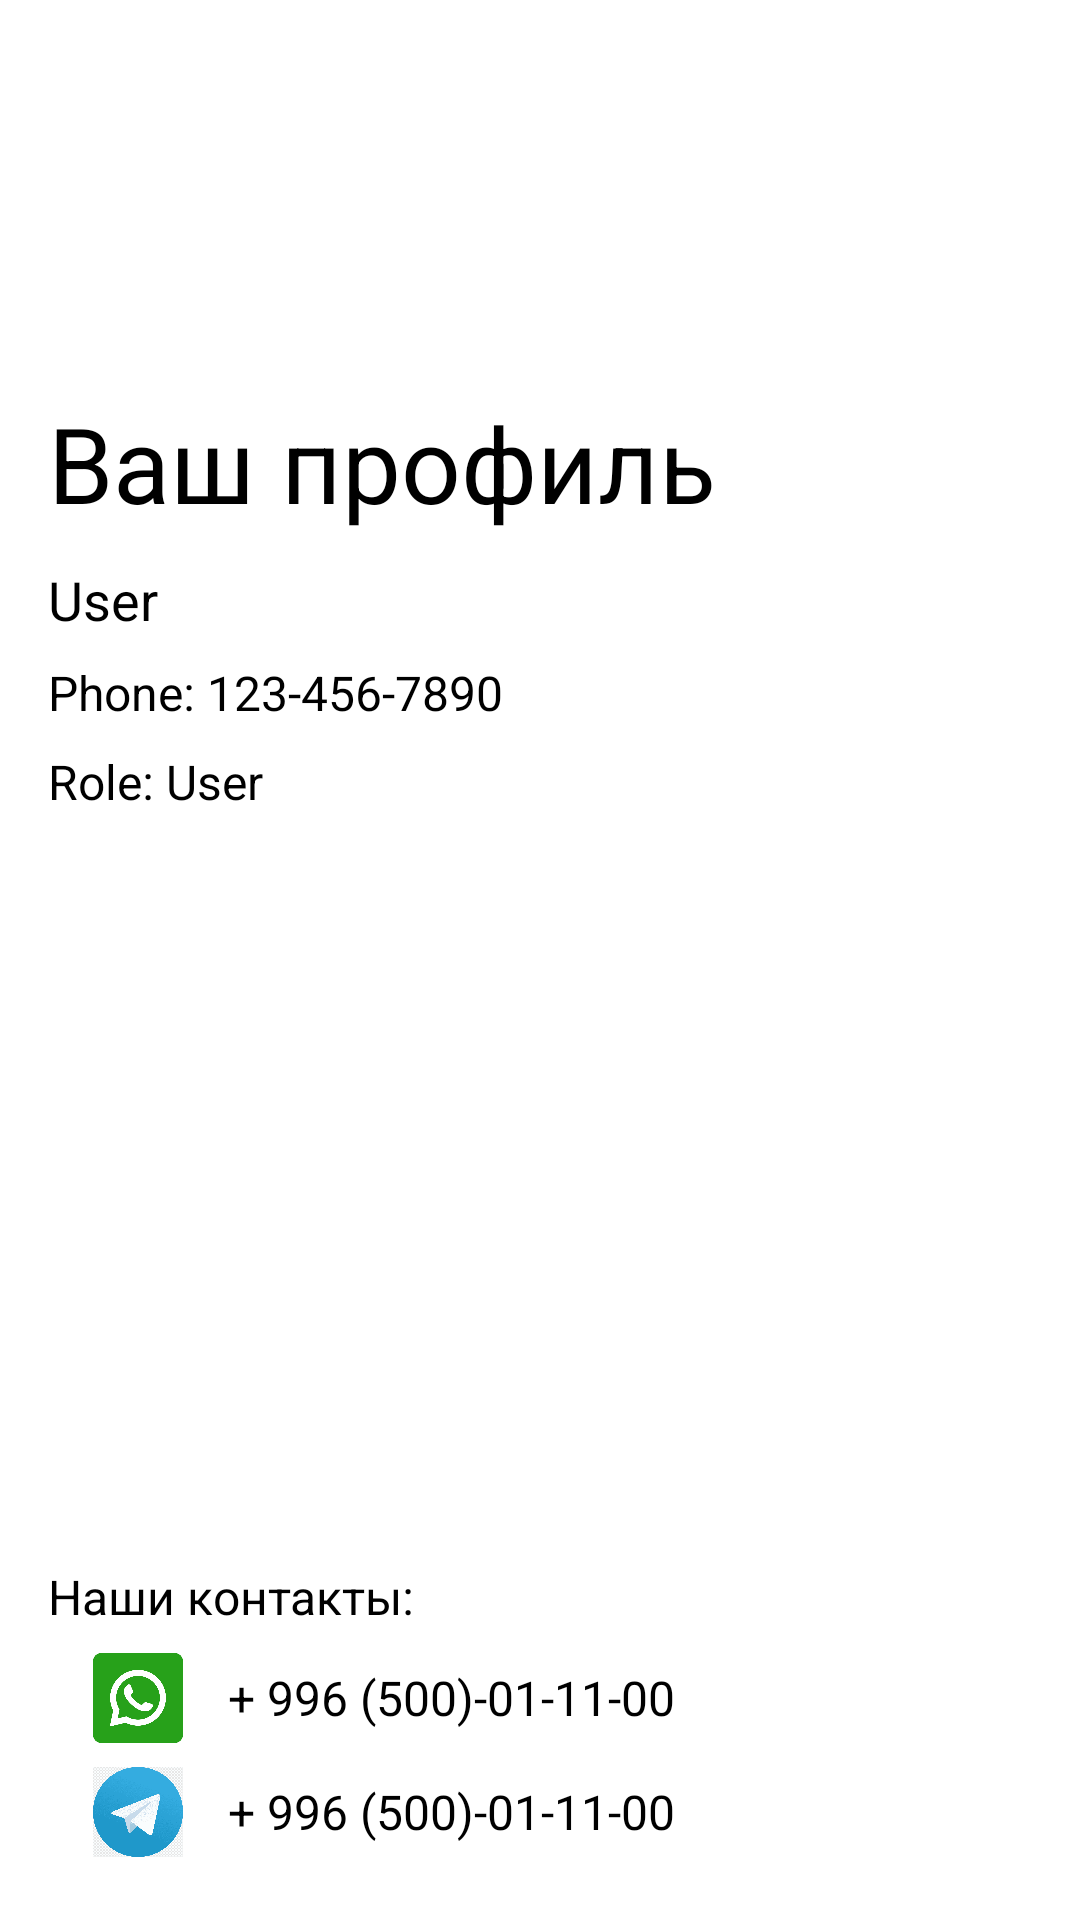

Here is an Android app screen rendered from its layout file. Give the layout XML and the strings, colors and styles it references.
<!-- AndroidManifest.xml: application theme Theme.HiHotel -->
<!-- res/layout/fragment_notifications.xml -->
<LinearLayout xmlns:android="http://schemas.android.com/apk/res/android"
    android:layout_width="match_parent"
    android:layout_height="match_parent"
    android:orientation="vertical"
    android:gravity="top"
    android:layout_marginBottom="70dp"
    android:padding="16dp">

    <ImageView
        android:layout_width="150dp"
        android:layout_height="100dp"
        android:src="@drawable/img"
        android:layout_marginBottom="15dp"
        android:layout_gravity="center"/>
    <TextView
        android:textSize="35dp"
        android:layout_width="wrap_content"
        android:layout_height="wrap_content"
        android:text="Ваш профиль"
        android:textColor="@color/black"
        android:gravity="center"/>
    <TextView
        android:id="@+id/profile_name"
        android:layout_width="wrap_content"
        android:layout_height="wrap_content"
        android:layout_marginTop="10dp"
        android:text="User"
        android:textSize="18sp"
        android:textColor="@color/black"
        android:layout_marginBottom="8dp"/>

    <TextView
        android:id="@+id/profile_phone"
        android:layout_width="wrap_content"
        android:layout_height="wrap_content"
        android:text="Phone: 123-456-7890"
        android:textSize="16sp"
        android:textColor="@color/black"
        android:layout_marginBottom="8dp"/>

    <TextView
        android:id="@+id/et_username"
        android:layout_width="wrap_content"
        android:layout_height="wrap_content"
        android:text="Role: User"
        android:textColor="@color/black"
        android:textSize="16sp"/>

    <TextView
        android:layout_width="wrap_content"
        android:layout_height="wrap_content"
        android:layout_marginTop="250dp"
        android:text="Наши контакты:"
        android:textColor="@color/black"
        android:textSize="16sp"/>

    <LinearLayout
        android:layout_width="wrap_content"
        android:layout_height="wrap_content"
        android:orientation="horizontal"
        android:gravity="center_vertical"
        android:layout_marginTop="8dp">

        <ImageView
            android:layout_width="60dp"
            android:layout_height="30dp"
            android:src="@drawable/img_6" />

        <TextView
            android:layout_width="wrap_content"
            android:layout_height="wrap_content"
            android:text="+ 996 (500)-01-11-00"
            android:textColor="@color/black"
            android:textSize="16sp" />


    </LinearLayout>

    <LinearLayout
        android:layout_width="wrap_content"
        android:layout_height="wrap_content"
        android:orientation="horizontal"
        android:gravity="center_vertical"
        android:layout_marginTop="8dp">
    <ImageView
        android:layout_width="60dp"
        android:layout_height="30dp"
        android:src="@drawable/img_7" />

    <TextView
        android:layout_width="wrap_content"
        android:layout_height="wrap_content"
        android:text="+ 996 (500)-01-11-00"
        android:textColor="@color/black"
        android:textSize="16sp" />

</LinearLayout>
</LinearLayout>
<!-- resources referenced by this layout -->
<resources>
  <color name="black">#FF000000</color>
  <!-- drawable img_6: png bitmap (drawable, 17618 bytes) -->
  <!-- drawable img_7: png bitmap (drawable, 100240 bytes) -->
  <style name="Theme.HiHotel" parent="Theme.MaterialComponents.DayNight.NoActionBar">
          
          <item name="colorPrimary">@color/purple_500</item>
          <item name="colorPrimaryVariant">@color/purple_700</item>
          <item name="colorOnPrimary">@color/white</item>
          
          <item name="colorSecondary">@color/teal_200</item>
          <item name="colorSecondaryVariant">@color/teal_700</item>
          <item name="colorOnSecondary">@color/black</item>
          
          <item name="android:statusBarColor">?attr/colorPrimaryVariant</item>
          
      </style>
  <color name="purple_500">#FF6200EE</color>
  <color name="purple_700">#FF3700B3</color>
  <color name="white">#FFFFFFFF</color>
  <color name="teal_200">#FF03DAC5</color>
  <color name="teal_700">#FF018786</color>
</resources>
